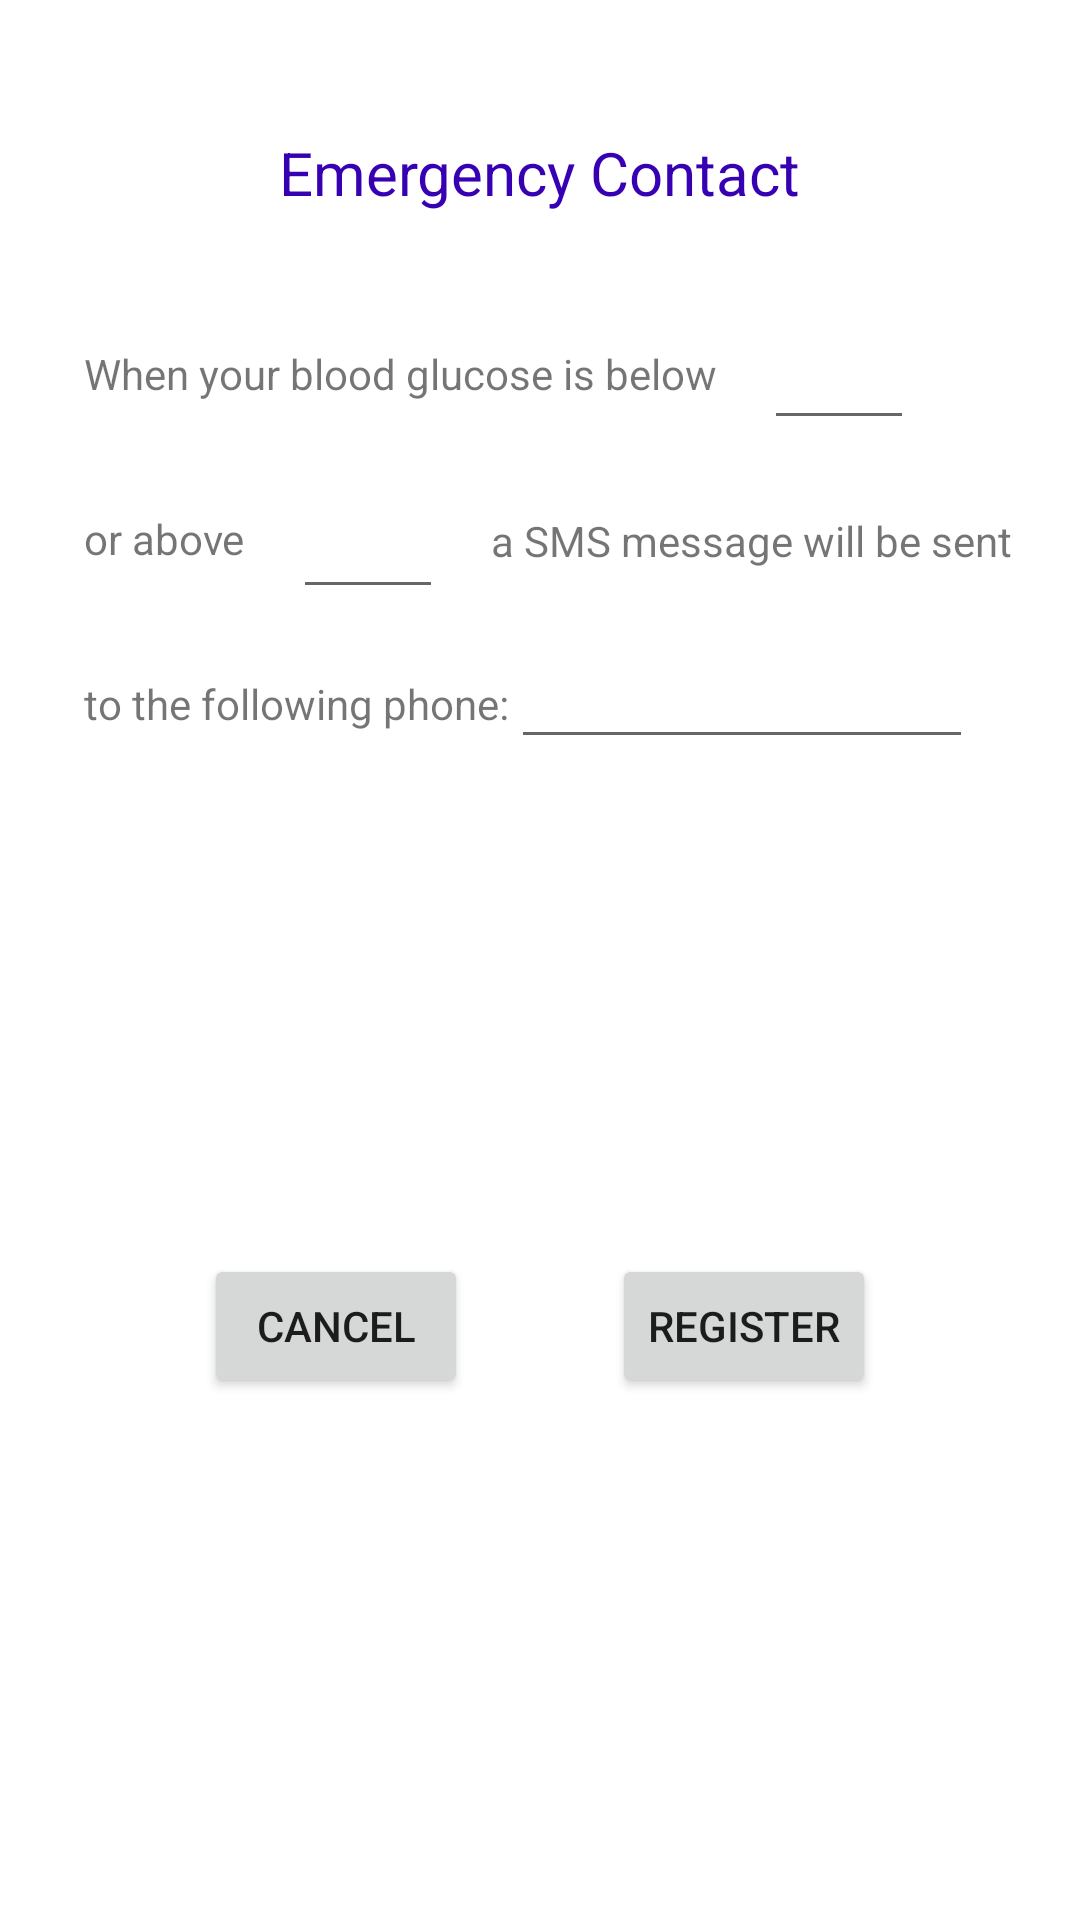

Here is an Android app screen rendered from its layout file. Give the layout XML and the strings, colors and styles it references.
<!-- AndroidManifest.xml: application theme Theme.Diabetes -->
<!-- res/layout/dialog_add_contact.xml -->
<?xml version="1.0" encoding="utf-8"?>
<androidx.constraintlayout.widget.ConstraintLayout xmlns:android="http://schemas.android.com/apk/res/android"
    xmlns:app="http://schemas.android.com/apk/res-auto"
    xmlns:tools="http://schemas.android.com/tools"
    android:layout_width="match_parent"
    android:layout_height="match_parent">

    <EditText
        android:id="@+id/etHighGlucose"
        android:layout_width="50dp"
        android:layout_height="36dp"
        android:layout_marginStart="16dp"
        android:layout_marginTop="36dp"
        android:ems="10"
        android:inputType="number"
        android:textAlignment="center"
        android:textSize="14sp"
        app:layout_constraintBottom_toBottomOf="@+id/textView4"
        app:layout_constraintStart_toEndOf="@+id/textView3"
        app:layout_constraintTop_toBottomOf="@+id/textView"
        app:layout_constraintVertical_bias="0.187" />

    <TextView
        android:id="@+id/textView"
        android:layout_width="wrap_content"
        android:layout_height="wrap_content"
        android:layout_marginStart="28dp"
        android:layout_marginTop="44dp"
        android:text="@string/contact_dlg_phrase1"
        app:layout_constraintStart_toStartOf="parent"
        app:layout_constraintTop_toBottomOf="@+id/textView2" />

    <EditText
        android:id="@+id/etLowGlucose"
        android:layout_width="50dp"
        android:layout_height="36dp"
        android:layout_marginTop="52dp"
        android:layout_marginEnd="28dp"
        android:ems="10"
        android:inputType="number"
        android:textAlignment="center"
        android:textSize="14sp"
        app:layout_constraintBottom_toBottomOf="@+id/textView"
        app:layout_constraintEnd_toEndOf="parent"
        app:layout_constraintHorizontal_bias="0.362"
        app:layout_constraintStart_toEndOf="@+id/textView"
        app:layout_constraintTop_toBottomOf="@+id/textView2" />

    <TextView
        android:id="@+id/textView2"
        android:layout_width="wrap_content"
        android:layout_height="wrap_content"
        android:layout_marginTop="44dp"
        android:text="@string/contact_dlg_title"
        android:textColor="@color/design_default_color_primary_variant"
        android:textSize="20sp"
        app:layout_constraintEnd_toEndOf="parent"
        app:layout_constraintStart_toStartOf="parent"
        app:layout_constraintTop_toTopOf="parent" />

    <TextView
        android:id="@+id/textView3"
        android:layout_width="wrap_content"
        android:layout_height="wrap_content"
        android:layout_marginStart="28dp"
        android:layout_marginTop="36dp"
        android:text="@string/contact_dlg_phrase2"
        app:layout_constraintStart_toStartOf="parent"
        app:layout_constraintTop_toBottomOf="@+id/textView" />

    <TextView
        android:id="@+id/textView4"
        android:layout_width="wrap_content"
        android:layout_height="wrap_content"
        android:layout_marginStart="16dp"
        android:layout_marginTop="24dp"
        android:layout_marginEnd="28dp"
        android:text="@string/contact_dlg_phrase3"
        app:layout_constraintEnd_toEndOf="parent"
        app:layout_constraintHorizontal_bias="0.0"
        app:layout_constraintStart_toEndOf="@+id/etHighGlucose"
        app:layout_constraintTop_toBottomOf="@+id/etLowGlucose" />

    <TextView
        android:id="@+id/textView5"
        android:layout_width="wrap_content"
        android:layout_height="wrap_content"
        android:layout_marginStart="28dp"
        android:layout_marginTop="36dp"
        android:text="@string/contact_dlg_phrase4"
        app:layout_constraintStart_toStartOf="parent"
        app:layout_constraintTop_toBottomOf="@+id/textView3" />

    <EditText
        android:id="@+id/etEmergencyPhone"
        android:layout_width="154dp"
        android:layout_height="36dp"
        android:layout_marginTop="36dp"
        android:layout_marginEnd="28dp"
        android:ems="10"
        android:inputType="phone"
        android:textAlignment="center"
        android:textSize="14sp"
        app:layout_constraintBottom_toBottomOf="@+id/textView5"
        app:layout_constraintEnd_toEndOf="parent"
        app:layout_constraintHorizontal_bias="0.071"
        app:layout_constraintStart_toEndOf="@+id/textView5"
        app:layout_constraintTop_toBottomOf="@+id/textView4" />

    <Button
        android:id="@+id/btRegister"
        android:layout_width="wrap_content"
        android:layout_height="wrap_content"
        android:layout_marginEnd="68dp"
        android:text="@string/contact_dlg_bt_register"
        app:layout_constraintBottom_toBottomOf="@+id/btCancelRegister"
        app:layout_constraintEnd_toEndOf="parent"
        app:layout_constraintHorizontal_bias="1.0"
        app:layout_constraintStart_toEndOf="@+id/btCancelRegister" />

    <Button
        android:id="@+id/btCancelRegister"
        android:layout_width="wrap_content"
        android:layout_height="wrap_content"
        android:layout_marginStart="68dp"
        android:layout_marginTop="44dp"
        android:layout_marginBottom="44dp"
        android:text="@string/contact_dlg_bt_cancel"
        app:layout_constraintBottom_toBottomOf="parent"
        app:layout_constraintStart_toStartOf="parent"
        app:layout_constraintTop_toBottomOf="@+id/textView5" />
</androidx.constraintlayout.widget.ConstraintLayout>
<!-- resources referenced by this layout -->
<resources>
  <string name="contact_dlg_bt_cancel">Cancel</string>
  <string name="contact_dlg_bt_register">Register</string>
  <string name="contact_dlg_phrase1">When your blood glucose is below</string>
  <string name="contact_dlg_phrase2">or above</string>
  <string name="contact_dlg_phrase3">a SMS message will be sent</string>
  <string name="contact_dlg_phrase4">to the following phone:</string>
  <string name="contact_dlg_title">Emergency Contact</string>
  <style name="Theme.Diabetes" parent="Theme.MaterialComponents.DayNight.DarkActionBar">
          
          <item name="colorPrimary">@color/purple_500</item>
          <item name="colorPrimaryVariant">@color/purple_700</item>
          <item name="colorOnPrimary">@color/white</item>
          
          <item name="colorSecondary">@color/teal_200</item>
          <item name="colorSecondaryVariant">@color/teal_700</item>
          <item name="colorOnSecondary">@color/black</item>
          
          <item name="android:statusBarColor" tools:targetApi="l">?attr/colorPrimaryVariant</item>
          
      </style>
  <color name="purple_500">#8E24AA</color>
  <color name="purple_700">#AA00FF</color>
  <color name="white">#FFFFFFFF</color>
  <color name="teal_200">#8E24AA</color>
  <color name="teal_700">#8E24AA</color>
  <color name="black">#FFFFFFFF</color>
</resources>
